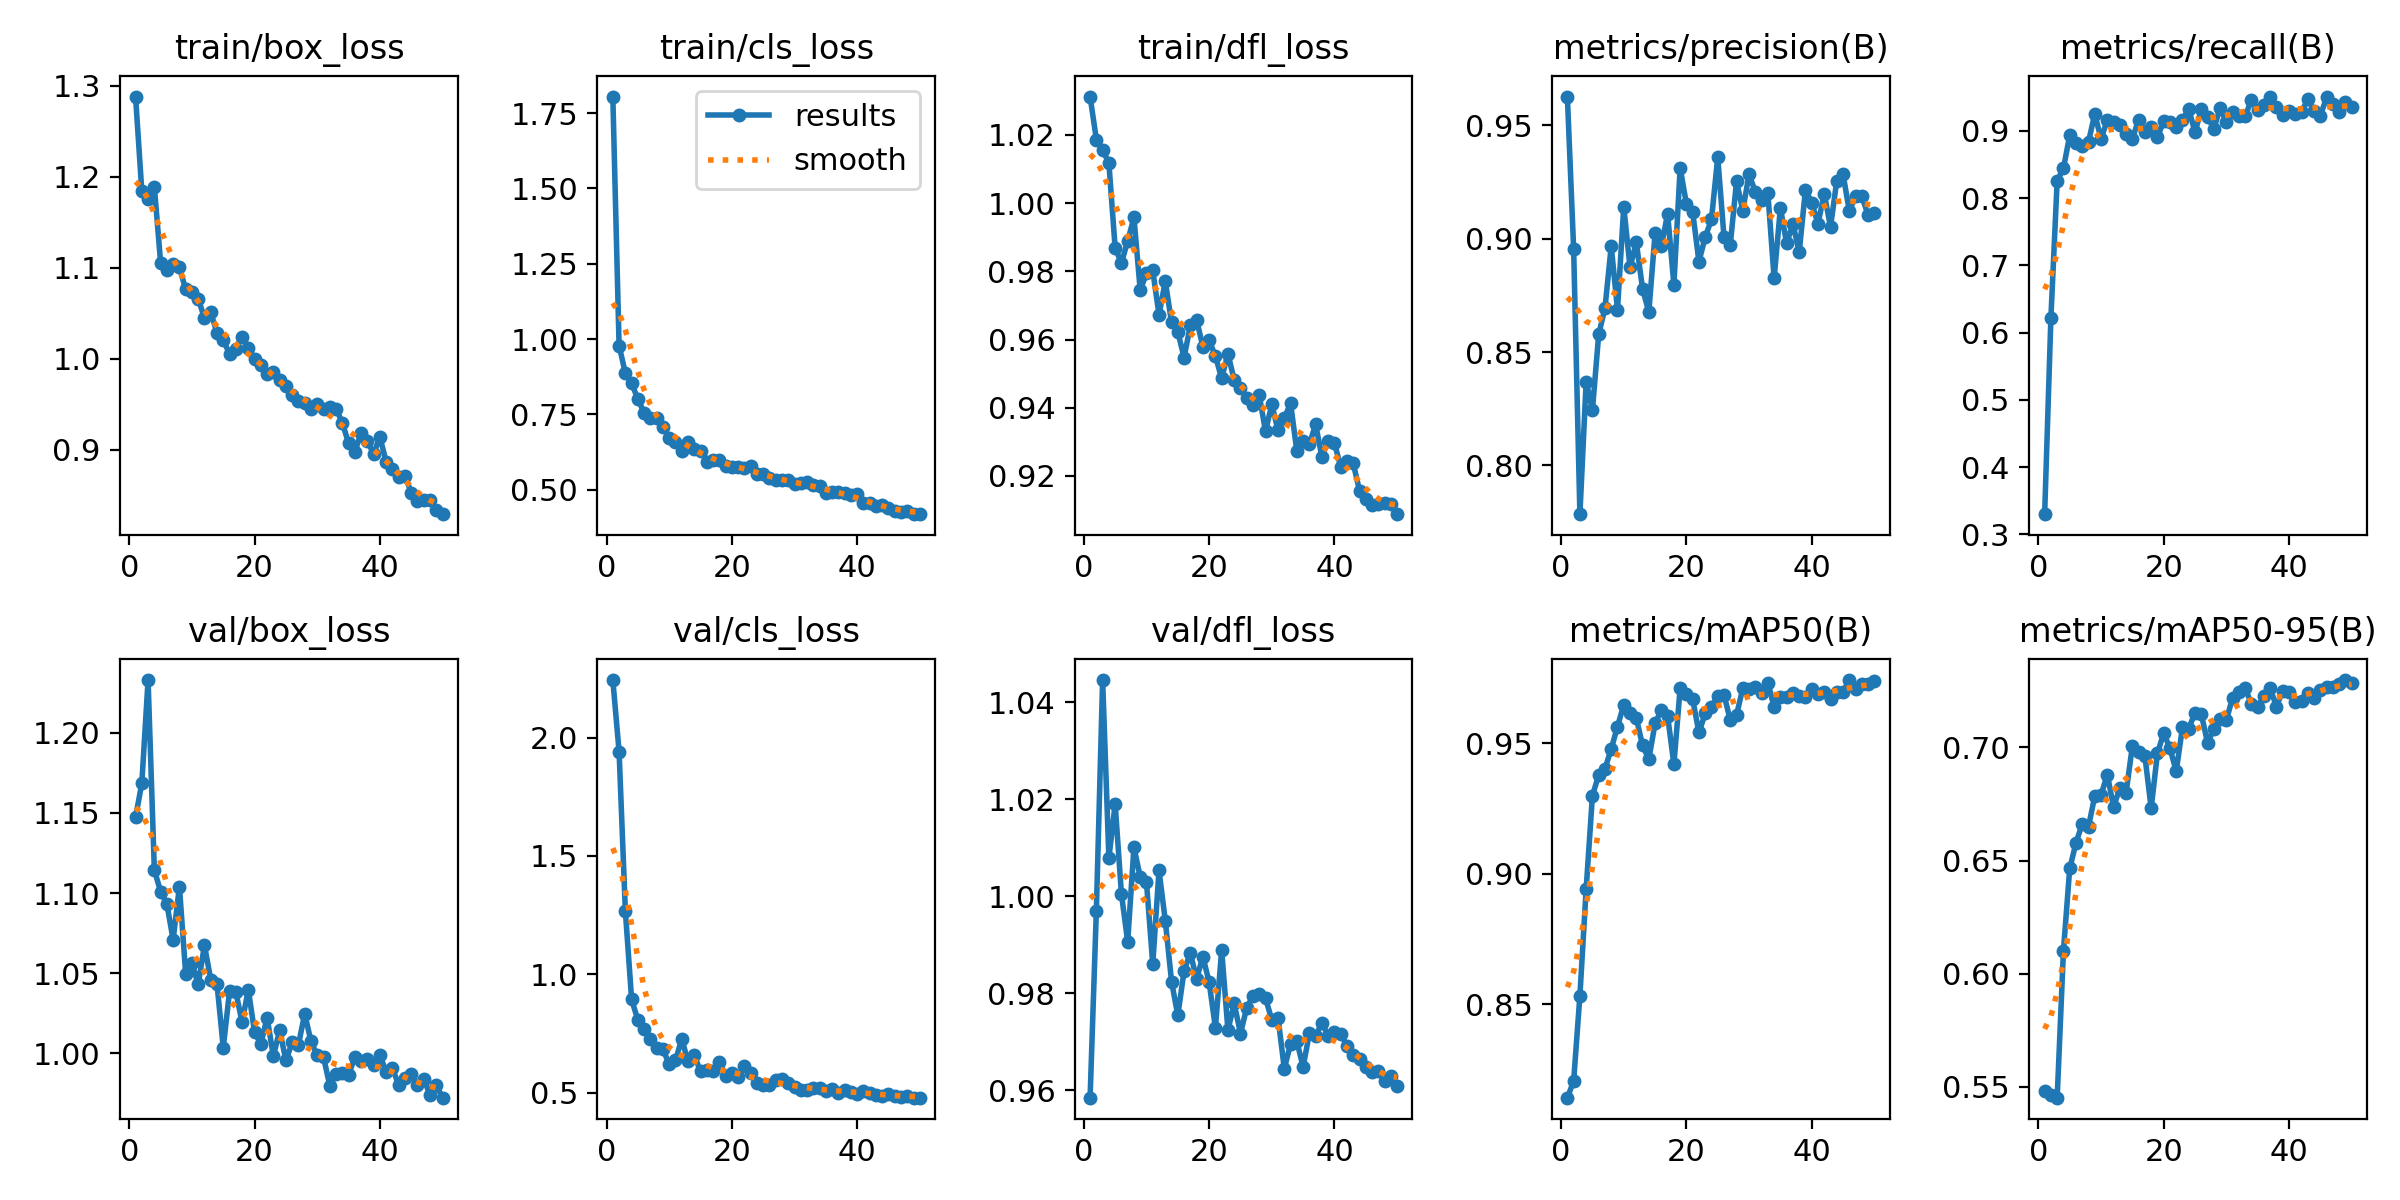

Data behind this chart, as committed beside it:
epoch, time, train/box_loss, train/cls_loss, train/dfl_loss, metrics/precision(B), metrics/recall(B), metrics/mAP50(B), metrics/mAP50-95(B), val/box_loss, val/cls_loss, val/dfl_loss, lr/pg0, lr/pg1, lr/pg2
1, 12.47, 1.288, 1.805, 1.031, 0.9627, 0.3302, 0.8142, 0.5483, 1.147, 2.243, 0.9585, 0.0006471, 0.0006471, 0.0006471
2, 20.02, 1.184, 0.9783, 1.019, 0.8956, 0.6225, 0.8205, 0.5464, 1.168, 1.94, 0.9971, 0.001288, 0.001288, 0.001288
3, 27.46, 1.175, 0.8865, 1.016, 0.7785, 0.826, 0.8533, 0.5452, 1.233, 1.268, 1.045, 0.001902, 0.001902, 0.001902
4, 34.91, 1.189, 0.8529, 1.012, 0.837, 0.8441, 0.8942, 0.61, 1.114, 0.8939, 1.008, 0.001881, 0.001881, 0.001881
5, 42.34, 1.106, 0.8007, 0.9868, 0.8245, 0.8933, 0.9299, 0.6465, 1.101, 0.8063, 1.019, 0.001842, 0.001842, 0.001842
6, 49.79, 1.097, 0.7547, 0.9824, 0.8578, 0.882, 0.9378, 0.6577, 1.093, 0.7675, 1.001, 0.001802, 0.001802, 0.001802
7, 57.18, 1.104, 0.7391, 0.9889, 0.8694, 0.8773, 0.9402, 0.6663, 1.071, 0.7283, 0.9907, 0.001762, 0.001762, 0.001762
8, 64.56, 1.1, 0.739, 0.9958, 0.8967, 0.8837, 0.9478, 0.665, 1.104, 0.6874, 1.01, 0.001723, 0.001723, 0.001723
9, 71.95, 1.076, 0.7076, 0.9745, 0.8687, 0.925, 0.9564, 0.6785, 1.05, 0.683, 1.004, 0.001683, 0.001683, 0.001683
10, 79.34, 1.073, 0.6718, 0.9794, 0.9142, 0.8879, 0.9647, 0.6789, 1.057, 0.6203, 1.003, 0.001644, 0.001644, 0.001644
11, 86.71, 1.066, 0.6573, 0.9803, 0.8873, 0.9159, 0.9615, 0.688, 1.043, 0.6361, 0.9861, 0.001604, 0.001604, 0.001604
12, 94.04, 1.045, 0.6293, 0.9672, 0.8984, 0.9135, 0.9597, 0.6737, 1.067, 0.7274, 1.005, 0.001564, 0.001564, 0.001564
13, 101.4, 1.051, 0.659, 0.9771, 0.8779, 0.9093, 0.9492, 0.682, 1.046, 0.6319, 0.995, 0.001525, 0.001525, 0.001525
14, 108.8, 1.029, 0.6345, 0.965, 0.8676, 0.8954, 0.9439, 0.68, 1.043, 0.6578, 0.9825, 0.001485, 0.001485, 0.001485
15, 116.1, 1.021, 0.6289, 0.9623, 0.9024, 0.8877, 0.9577, 0.7006, 1.004, 0.5903, 0.9755, 0.001446, 0.001446, 0.001446
16, 123.5, 1.006, 0.5933, 0.9547, 0.8966, 0.9168, 0.9627, 0.6979, 1.039, 0.5946, 0.9846, 0.001406, 0.001406, 0.001406
17, 130.8, 1.011, 0.5969, 0.9641, 0.911, 0.8975, 0.9605, 0.6962, 1.038, 0.5924, 0.9884, 0.001366, 0.001366, 0.001366
18, 138.2, 1.024, 0.5975, 0.9657, 0.8797, 0.9054, 0.9419, 0.6731, 1.02, 0.6305, 0.9829, 0.001327, 0.001327, 0.001327
19, 145.5, 1.012, 0.5771, 0.9579, 0.9313, 0.8901, 0.9711, 0.6973, 1.04, 0.5706, 0.9876, 0.001287, 0.001287, 0.001287
20, 152.8, 1, 0.5739, 0.9598, 0.9153, 0.9146, 0.969, 0.7064, 1.013, 0.583, 0.9823, 0.001248, 0.001248, 0.001248
21, 160.1, 0.9927, 0.5738, 0.9551, 0.9117, 0.9125, 0.9668, 0.6996, 1.006, 0.5669, 0.9729, 0.001208, 0.001208, 0.001208
22, 167.5, 0.9829, 0.5732, 0.9487, 0.8899, 0.905, 0.9542, 0.6895, 1.022, 0.6109, 0.9889, 0.001168, 0.001168, 0.001168
23, 174.8, 0.985, 0.5787, 0.9559, 0.9007, 0.9157, 0.9614, 0.7089, 0.9983, 0.5821, 0.9724, 0.001129, 0.001129, 0.001129
24, 182.2, 0.9766, 0.5505, 0.9481, 0.9085, 0.9329, 0.964, 0.7083, 1.015, 0.5423, 0.9779, 0.001089, 0.001089, 0.001089
25, 189.5, 0.9698, 0.5504, 0.9459, 0.9359, 0.8975, 0.9682, 0.7154, 0.9957, 0.5304, 0.9717, 0.00105, 0.00105, 0.00105
26, 196.8, 0.9602, 0.5376, 0.9429, 0.9007, 0.9317, 0.9687, 0.7147, 1.007, 0.5346, 0.9771, 0.00101, 0.00101, 0.00101
27, 204.1, 0.9542, 0.5326, 0.9409, 0.8974, 0.921, 0.9588, 0.7021, 1.005, 0.5527, 0.9794, 0.0009704, 0.0009704, 0.0009704
28, 211.4, 0.9514, 0.5321, 0.9436, 0.9252, 0.9029, 0.9608, 0.708, 1.025, 0.5564, 0.9798, 0.0009308, 0.0009308, 0.0009308
29, 218.7, 0.9452, 0.5305, 0.9331, 0.9124, 0.9336, 0.9711, 0.7127, 1.008, 0.5423, 0.979, 0.0008912, 0.0008912, 0.0008912
30, 226.1, 0.95, 0.5178, 0.941, 0.9284, 0.9132, 0.9709, 0.7122, 0.9988, 0.5224, 0.9746, 0.0008516, 0.0008516, 0.0008516
31, 233.4, 0.9445, 0.5223, 0.9333, 0.9206, 0.9282, 0.9716, 0.7219, 0.9979, 0.5133, 0.9749, 0.000812, 0.000812, 0.000812
32, 240.7, 0.9466, 0.5243, 0.937, 0.917, 0.9221, 0.9692, 0.7246, 0.9798, 0.5113, 0.9645, 0.0007724, 0.0007724, 0.0007724
33, 248, 0.9453, 0.5141, 0.9413, 0.9201, 0.9213, 0.9733, 0.7261, 0.9872, 0.5189, 0.9696, 0.0007328, 0.0007328, 0.0007328
34, 255.4, 0.9299, 0.511, 0.9273, 0.8825, 0.9461, 0.9639, 0.7193, 0.988, 0.5195, 0.9701, 0.0006932, 0.0006932, 0.0006932
35, 262.7, 0.9073, 0.4881, 0.9301, 0.9136, 0.9306, 0.9678, 0.718, 0.9867, 0.506, 0.9649, 0.0006536, 0.0006536, 0.0006536
36, 270, 0.8982, 0.4923, 0.9294, 0.8979, 0.9385, 0.9677, 0.7228, 0.9976, 0.5147, 0.9718, 0.000614, 0.000614, 0.000614
37, 277.3, 0.9182, 0.4934, 0.9351, 0.9067, 0.9509, 0.9691, 0.7261, 0.9956, 0.5003, 0.9713, 0.0005744, 0.0005744, 0.0005744
38, 284.6, 0.9095, 0.4905, 0.9255, 0.8939, 0.9353, 0.9683, 0.7181, 0.9967, 0.5095, 0.9739, 0.0005348, 0.0005348, 0.0005348
39, 291.8, 0.8956, 0.4826, 0.9304, 0.9217, 0.9232, 0.9678, 0.7251, 0.9928, 0.5032, 0.9713, 0.0004952, 0.0004952, 0.0004952
40, 299.2, 0.9144, 0.4868, 0.9296, 0.9159, 0.9296, 0.9706, 0.7247, 0.9989, 0.4961, 0.9721, 0.0004556, 0.0004556, 0.0004556
41, 337.1, 0.8868, 0.4554, 0.9227, 0.9066, 0.9253, 0.969, 0.7201, 0.9885, 0.5063, 0.9717, 0.000416, 0.000416, 0.000416
42, 344.4, 0.8786, 0.455, 0.9243, 0.9198, 0.9274, 0.9698, 0.7207, 0.9907, 0.4977, 0.9692, 0.0003764, 0.0003764, 0.0003764
43, 351.5, 0.8704, 0.4446, 0.9237, 0.9052, 0.9475, 0.9669, 0.7242, 0.9804, 0.4897, 0.9673, 0.0003368, 0.0003368, 0.0003368
44, 358.6, 0.8715, 0.4497, 0.9157, 0.9256, 0.9291, 0.9697, 0.7218, 0.9845, 0.4877, 0.9665, 0.0002972, 0.0002972, 0.0002972
45, 365.6, 0.8532, 0.4392, 0.9133, 0.9284, 0.9221, 0.9696, 0.7252, 0.9872, 0.4966, 0.9649, 0.0002576, 0.0002576, 0.0002576
46, 372.8, 0.8444, 0.4303, 0.9114, 0.9122, 0.9498, 0.9742, 0.7269, 0.9804, 0.4856, 0.9637, 0.000218, 0.000218, 0.000218
47, 379.9, 0.8446, 0.4252, 0.9119, 0.9186, 0.9396, 0.971, 0.7267, 0.9844, 0.4825, 0.9639, 0.0001784, 0.0001784, 0.0001784
48, 387.1, 0.8451, 0.4284, 0.912, 0.9187, 0.9282, 0.9729, 0.7279, 0.9739, 0.4876, 0.9619, 0.0001388, 0.0001388, 0.0001388
49, 394.2, 0.8344, 0.4185, 0.9118, 0.9104, 0.9434, 0.9726, 0.7298, 0.9803, 0.4795, 0.9629, 9.92e-05, 9.92e-05, 9.92e-05
50, 401.3, 0.8294, 0.4193, 0.9088, 0.9112, 0.9349, 0.9737, 0.7286, 0.9725, 0.479, 0.9609, 5.96e-05, 5.96e-05, 5.96e-05
